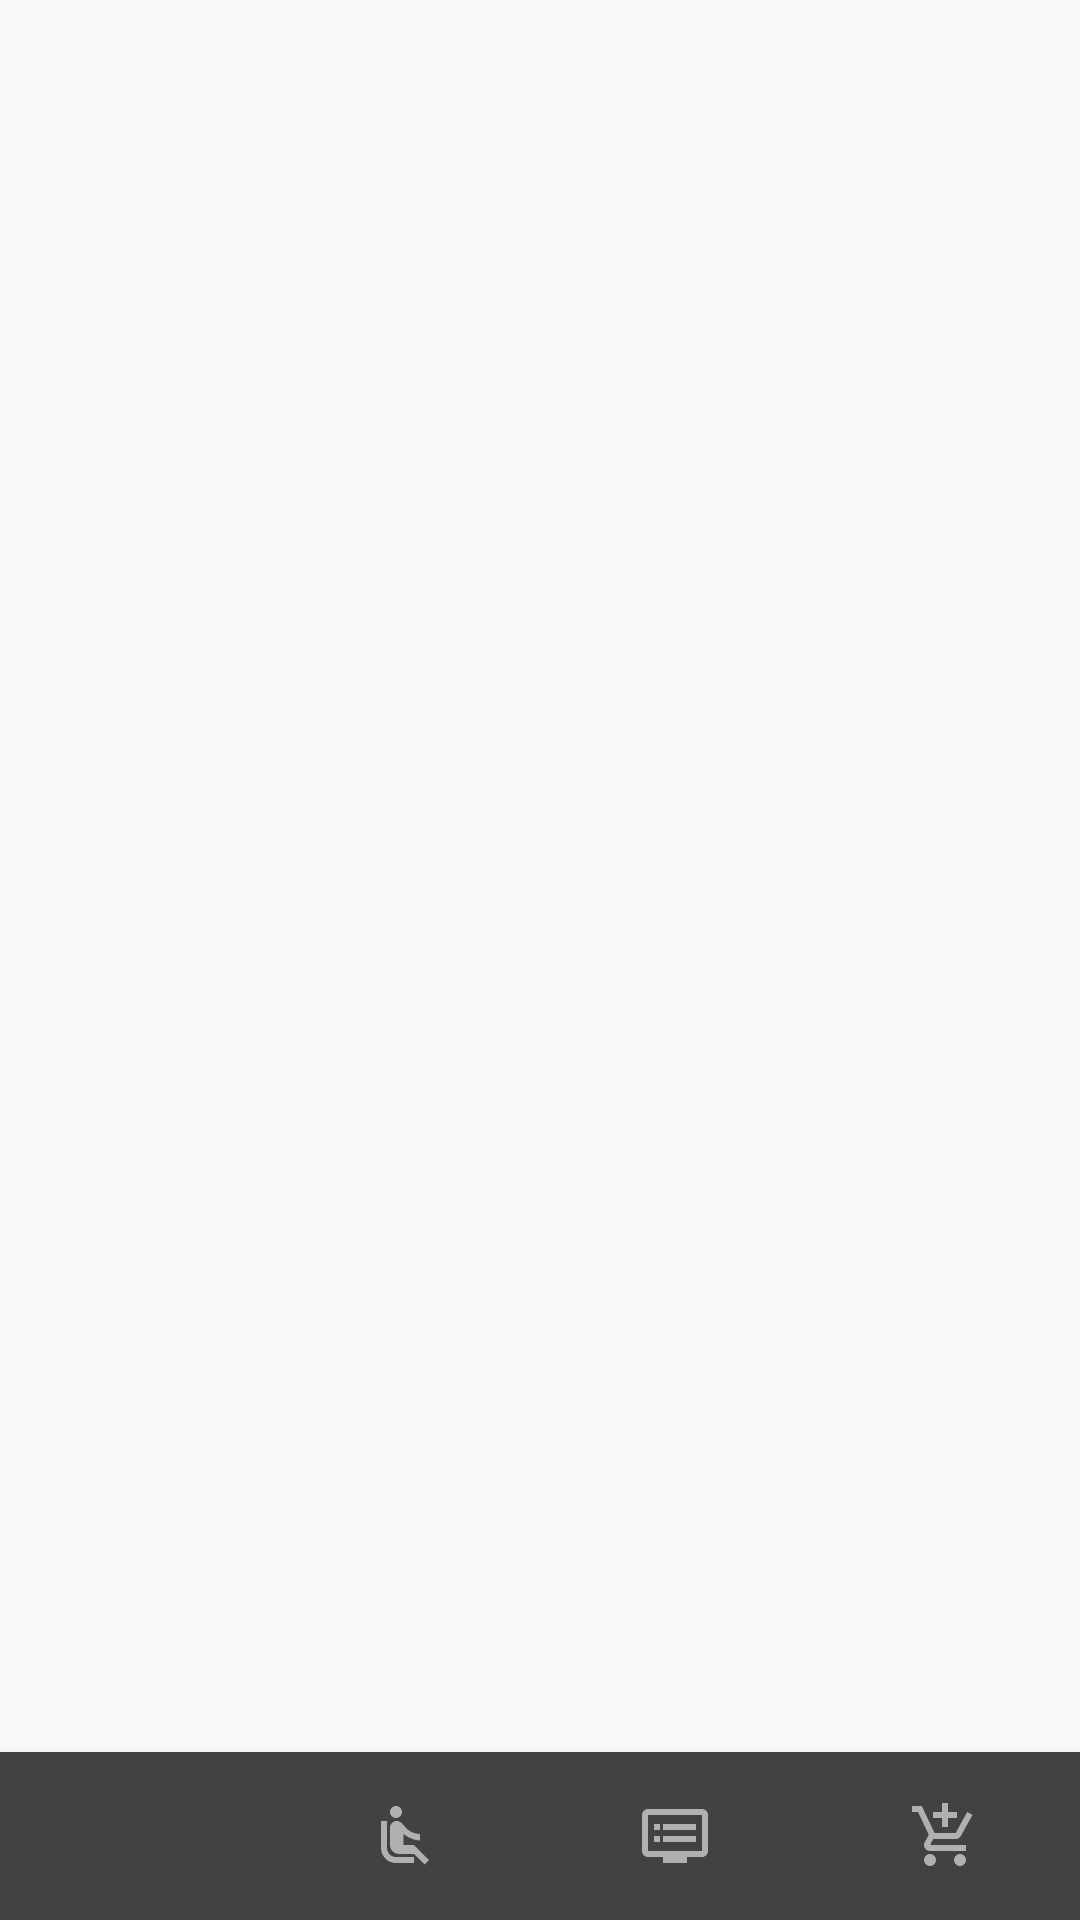

This screen was rendered from an Android layout file. Write that file and the resources it references.
<!-- AndroidManifest.xml: application theme AppTheme -->
<!-- res/layout/activity_main.xml -->
<?xml version="1.0" encoding="utf-8"?>
<androidx.coordinatorlayout.widget.CoordinatorLayout xmlns:android="http://schemas.android.com/apk/res/android"
    xmlns:app="http://schemas.android.com/apk/res-auto"
    xmlns:tools="http://schemas.android.com/tools"
    android:layout_width="match_parent"
    android:layout_height="match_parent"
    android:orientation="vertical">

    <FrameLayout
        android:id="@+id/main_layout"
        android:layout_width="match_parent"
        android:layout_height="match_parent"
        app:layout_constraintTop_toBottomOf="parent"
        app:layout_constraintBottom_toTopOf="@+id/bottomNavigationView"
        app:layout_constraintLeft_toLeftOf="parent"
        app:layout_constraintRight_toRightOf="parent"
        android:layout_marginBottom="?attr/actionBarSize"
        android:elevation="1dp">

    </FrameLayout>


    <com.google.android.material.bottomnavigation.BottomNavigationView
        android:id="@+id/bottomNavigationView"
        android:layout_width="match_parent"
        android:layout_height="wrap_content"
        android:layout_gravity="bottom"
        android:background="#e0e0e0"
        app:itemBackground="@color/cardview_dark_background"
        app:itemIconTint="@drawable/item_color"
        app:labelVisibilityMode="unlabeled"
        app:menu="@menu/menu_bottom" />


</androidx.coordinatorlayout.widget.CoordinatorLayout>
<!-- resources referenced by this layout -->
<resources>
  <!-- drawable item_color (drawable) -->
  <?xml version="1.0" encoding="utf-8"?>
  <selector xmlns:android="http://schemas.android.com/apk/res/android">
      <item android:state_checked="true" android:color="#9e9e9e"/>
      <item android:color="#e0e0e0"/>
  </selector>
  <style name="AppTheme" parent="Theme.AppCompat.Light.DarkActionBar">
          
          <item name="colorPrimary">#F6DC7E</item>
          <item name="colorPrimaryDark">@color/colorPrimaryDark</item>
          <item name="colorAccent">#34495E</item>
      </style>
  <color name="colorPrimaryDark">#00574B</color>
</resources>
